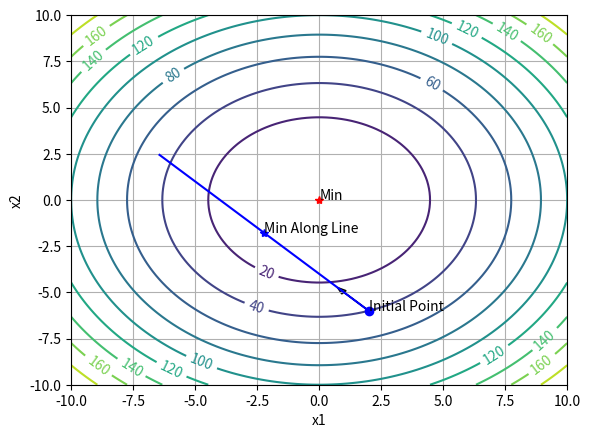

Write Python code to recreate this figure.
"""
Created on Jan 27th for Homework 2 and 3 for ME 575
by Joseph Ward

Line Search Algorithm
"""

import numpy as np
from scipy.optimize import minimize
from scipy.optimize import approx_fprime
import matplotlib.pyplot as plt
import time

# Graph variables
n1 = 100
n2 = 99
x1_vect = np.linspace(-10,10,n1)
x2_vect = np.linspace(-10,10,n2)

# Initial value and direction
init_loc = np.array([0,0])
p = np.array([1,1])
# Line Search inputs
phi0 = 0                        #Initial Location
phi0_prime = 0                  #Initial Gradient
init_alpha = 1                  #Initial Step size
sigma = 0                       #Alpha increase factor                     
u1 = 0                          #Sufficient decrease factor
u2 = 0                          #Sufficient curvature factor
k = 0

# Example objective function
def h(x):
    global k
    k += 1 #Iterate Count
    return x[0]**2+x[1]**2

def h_prime(x,p):
    prime = [2*x[0],2*x[1]]
    prime = np.dot(prime,p)
    return prime

# Slanted Quadratic
def SQ(x):
    global k
    k += 1 #Iterate Count
    return x[0]**2+x[1]**2-1.5*x[0]*x[1]

def SQ_prime(x,p):
    prime = [2*x[0]-1.5*x[1],2*x[1]-1.5*x[0]]
    prime = np.dot(prime,p)
    return prime

# Rosenbrock
def RB(x):
    global k
    k += 1 #Iterate Count
    return (1-x[0])**2+100*(x[1]-x[0]**2)**2

def RB_prime(x,p):
    prime = [-2*(1-x[0])-400*x[0]*(x[1]-x[0]**2),200*(x[1]-x[0])**2]
    prime = np.dot(prime,p)
    return 0

# Jones
def J(x):
    global k
    k += 1 #Iterate Count
    return 0

def J_prime(x,p):
    return 0

# Given a direction, it finds the optimal point along the line
def linesearch1(f, f_prime, x0, p):
    alpha = bracketing(f, f_prime, x0, p)

    xf = x0 + alpha*p
    val = f(xf)

    return xf, val, alpha

def bracketing(f, f_prime, x0, p):
    
    #Calculate initial values
    phi = f(x0)
    phi_prime = f_prime(x0,p)
    phi1 = phi
    phi1_prime = phi_prime
    alpha1 = 0
    alpha2 = init_alpha
    
    first = True
    while True:
        #Take a guess
        phi2 = f(x0+alpha2*p)
        phi2_prime = f_prime(x0+alpha2*p,p)

        print(x0,alpha2,x0+alpha2*p)

        #Does the guess satisify the strong wolfe conditions?
        #If phi is above the line 
        val = u1*alpha2*phi_prime
        if (phi2 > phi + val or (not first and phi2 > phi1) ):
            print("Pinpoint1")
            alpha_star = pinpoint(f, f_prime, x0, p, alpha1, alpha2)
            return alpha_star
        
        if (np.absolute(phi2_prime) <= -u2*phi_prime):
            print("Alpha prime")
            alpha2 = alpha2
            return alpha2
        
        elif phi2_prime >= 0:
            print("Pinpoint2")
            alpha2 = pinpoint(f, f_prime, x0, p, alpha2, alpha1)
            return alpha2

        else:
            alpha1 = alpha2
            alpha2 = sigma*alpha2
        first = False
    
def pinpoint(f, f_prime, x0, p, alpha_low, alpha_high):
    
    phi = f(x0)
    phi_prime = f_prime(x0,p)
    
    while True:
        # Recalc values
        alpha_p = (alpha_low + alpha_high)/2
        print(x0, round(alpha_p,5), p,x0+alpha_p*p,f_prime(x0+alpha_p*p,p)) #Testing
        phip = f(x0+alpha_p*p)
        phip_prime = f_prime(x0+alpha_p*p,p)

        phi_low = f(x0+alpha_low*p)
        
        # alpha_p is above the line
        if (phip > phi + u1*alpha_p*phi_prime or phip > phi_low):
            print("Move upper lower")
            alpha_high = alpha_p

        else:
            # It is close enough based on u2
            if (np.absolute(phip_prime) <= -u2*phi_prime):
                print("Just right")
                alphastar = alpha_p
                return alphastar
            
            # Need to look further
            elif (phip_prime*(alpha_high-alpha_low)>=0):
                print("Not between")
                alpha_high = alpha_low

            # Move up the low value
            alpha_low = alpha_p
            print("Move lower higher")


""" To hide uninitialized functions

# For Homework 3
# After minimizing sufficently along a direction, change the direction
def change_direction():
    pass
"""

# TODO: Make a plot of equation 4.27
def graph_func(f,x_sol,res,alphastar):
    global n1,n2
    y_vect = np.zeros([n1,n2])

    # Generate the height vector
    for i in range(n1):
        for j in range(n2):
            x = [x1_vect[i],x2_vect[j]]
            y_vect[i,j] = f(x)
            
    
    # print(res)

    # Plot the curve
    plt.figure("Graph Contour Plot")
    CS = plt.contour(x1_vect,x2_vect,np.transpose(y_vect),10) #Generate Contours
    plt.clabel(CS, inline=True, fontsize=10)
    
    #Annotate Graph
    plt.xlabel("x1")
    plt.ylabel("x2")
    plt.grid()
    # plt.colorbar()

    # Plot minimum point
    res = minimize(f,init_loc) # Find minimum
    plt.plot(res.x[0],res.x[1],"r*") #Plot minimum
    plt.annotate("Min",[res.x[0],res.x[1]])

    # Plot initial point and vector away from it
    plt.arrow(init_loc[0],init_loc[1],p[0],p[1],head_width=0.25)
    plt.plot(init_loc[0],init_loc[1],"bo",) #Initial Point
    plt.annotate("Initial Point",[init_loc[0],init_loc[1]])

    # Plot results from solver
    print(x_sol)
    plt.plot(x_sol[0],x_sol[1],"b*")
    plt.annotate("Min Along Line",[x_sol[0],x_sol[1]])
    s_ans = x_sol+alphastar*p
    plt.plot([init_loc[0],s_ans[0]],[init_loc[1],s_ans[1]],"b-")


    ### TODO: Develop a graph of the slice along p
    # # Plot the subsection in the p direction
    # plt.figure("Subsection")

    # # From -5 to 5, graph the curve along p
    # sub_x = np.linspace(-5,5,100)
    # sub_y = []

    # print(len(sub_x),len(sub_y),len(p))
    # for i in range(len(sub_x)):
    #     print(sub_x[i]*np.transpose(p[0]),sub_x[i]*np.transpose(p[1]))
    #     x = [sub_x[i]*np.transpose(p[0]),sub_x[i]*np.transpose(p[1])]
    #     sub_y.append(f(x))

    # plt.plot(sub_x,sub_y)
    # plt.plot(init_loc[0],f(init_loc),"bo")

    # plt.xlabel("x")
    # plt.ylabel("Height")
    # plt.grid()


    plt.show()

def main():       
    global init_loc, p, phi0, phi0_prime, init_alpha, sigma, u1, u2, k
    
    # h, SQ, RB, J and the ..._prime functions
    func = h
    func_dir = h_prime

    p = np.array([-1,1])
    init_loc = np.array([2,-6])
    # Line Search inputs
    phi0 = func(init_loc)               #Initial Location
    phi0_prime = func_dir(init_loc,p)     #Initial Gradient
    init_alpha = 1                      #Initial Step size
    sigma = 1.5                         #Alpha increase factor                     
    u1 = 10**-4                         #Sufficient decrease factor
    u2 = .1                             #Sufficient curvature factor


    x, res, alphastar = linesearch1(func,func_dir,init_loc,p)
    print("\n\nFunction: ", func)
    print("Min Location: ",x)
    print("Min Value: ",res)
    print("Alpha Star: ", alphastar)
    print("K: ", k)

    graph_func(func,x,res,alphastar)

if __name__ == "__main__":
    main()
